Run: headless pygame with SDL's dummy video driver; simulated clock (each Clock.tick advances the game by its frame time, no real sleeping); random seed 0; keys injected as events and as key.get_pressed() state; no mouse input.
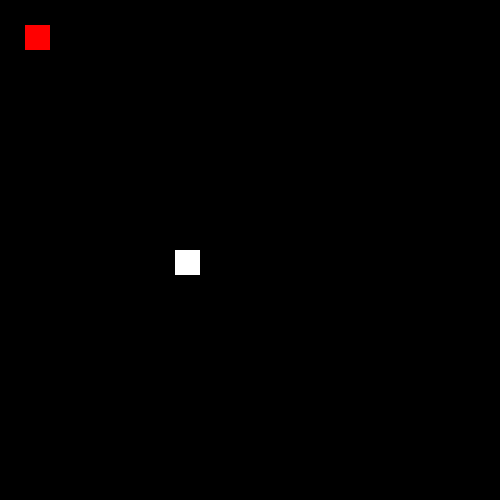
Frame 1 of 4 · flips 1–60 · no input
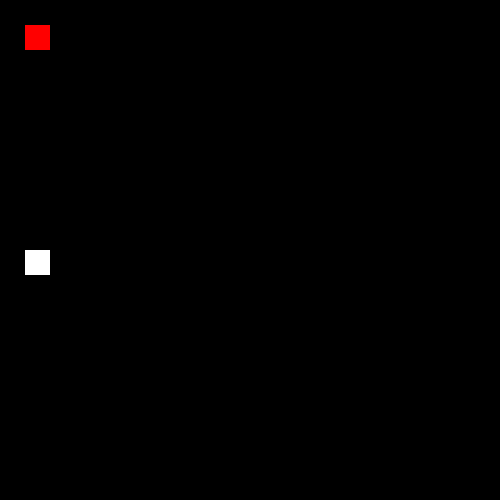
Frame 2 of 4 · flips 61–180 · tapped SPACE, RETURN · held RIGHT (→), D
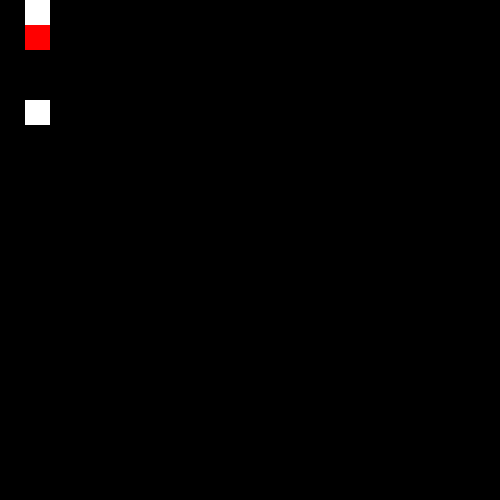
Frame 3 of 4 · flips 181–300 · held DOWN (↓), S
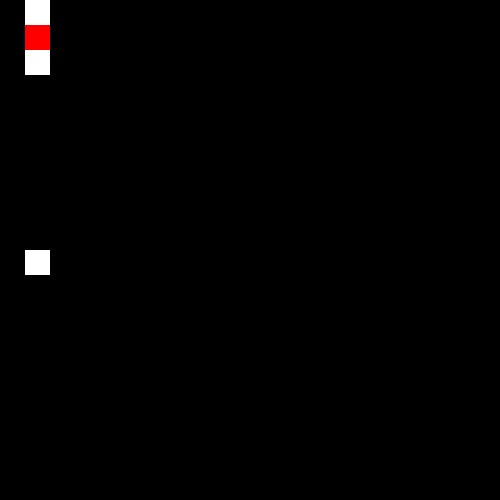
Frame 4 of 4 · flips 301–420 · held LEFT (←), A, UP (↑), W

The pygame program that drew these frames:

import pygame as pg
import time

fps = 5

clock = pg.time.Clock()

# Initialize pg library
pg.init()

# Set the size of the window
window_size = (width, height) = (500, 500)

# Create the window
screen = pg.display.set_mode(window_size)

# Set the title of the window
pg.display.set_caption("My Snake Game")

#setting up the snake

snake_x = 250
snake_y = 250

snake_size = 25

snake_dir_x = 1

snake_dir_y = 0


snake_body = []
snake_pos = []

snake_head = pg.Rect(snake_x, snake_y, snake_size, snake_size)




#adding the head to the body
snake_body.append(snake_head)
snake_pos.append([snake_x, snake_y])

# setting up the food
food_x = 25
food_y = 25

food_rect = pg.Rect(food_x, food_y, snake_size, snake_size)

# Run the game loop
running = True
while running:
    clock.tick(fps)
    for event in pg.event.get():
        if event.type == pg.QUIT:
            running = False
        if event.type == pg.KEYDOWN:
            if event.key == pg.K_UP:
                snake_dir_y = -1
                snake_dir_x = 0
            elif event.key == pg.K_DOWN:
                snake_dir_x = 0
                snake_dir_y = 1
            elif event.key == pg.K_LEFT:
                snake_dir_x = -1
                snake_dir_y = 0
            elif event.key == pg.K_RIGHT:
                snake_dir_x= 1
                snake_dir_y= 0



    screen.fill(0)


    snake_pos[0][0] += snake_dir_x * snake_size
    snake_pos[0][1] += snake_dir_y * snake_size

    # check for if its colliding with the food
    if snake_pos[0][1] == food_y and snake_pos[0][0] == food_x:
        # going right
        new_x = 0
        new_y = 0
        if snake_dir_x == 1 and snake_dir_y == 0:
            new_x = snake_pos[0][0] - snake_size
            new_y = snake_pos[0][1]
            snake_body.append(pg.Rect(new_x, new_y, snake_size, snake_size))
            snake_pos.append([new_x, new_y])
        elif snake_dir_x == -1 and snake_dir_y == 0:
            new_x = snake_pos[0][0] + snake_size
            new_y = snake_pos[0][1]
            snake_body.append(pg.Rect(new_x, new_y, snake_size, snake_size))
            snake_pos.append([new_x, new_y])
        elif snake_dir_x == 0 and snake_dir_y == 1:
            new_x = snake_pos[0][0]
            new_y = snake_pos[0][1] - snake_size
            snake_body.append(pg.Rect(new_x, new_y, snake_size, snake_size))
            snake_pos.append([new_x, new_y])
        elif snake_dir_x == 0 and snake_dir_y == -1:
            new_x = snake_pos[0][0]
            new_y = snake_pos[0][1] + snake_size
            snake_body.append(pg.Rect(new_x, new_y, snake_size, snake_size))
            snake_pos.append([new_x, new_y])


    if snake_pos[0][1] < 0:
        snake_pos[0][1] = height
    elif snake_pos[0][1] > height:
        snake_pos[0][1] = 0
    if snake_pos[0][0] < 0:
        snake_pos[0][0] = width
    elif snake_pos[0][0] > width:
        snake_pos[0][0] = 0

    pg.draw.rect(screen, (255, 0, 0), food_rect)
    for i in range(len(snake_body)):
        rect = snake_body[i]
        rect.x = snake_pos[i][0]
        rect.y = snake_pos[i][1]
        pg.draw.rect(screen, (255, 255, 255), rect)

    pg.display.flip()




# Clean up and quit pg
pg.quit()
